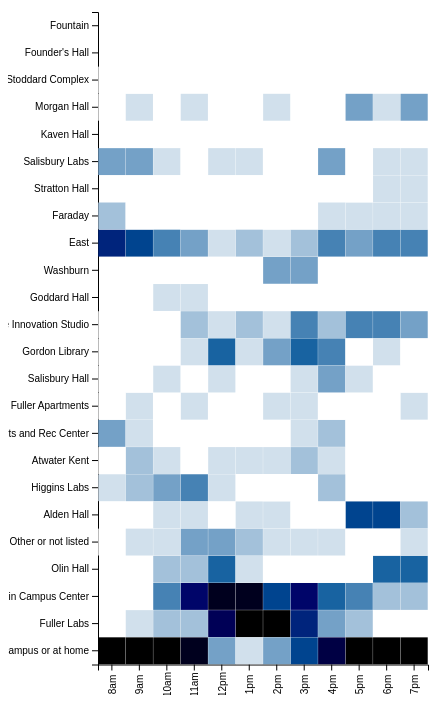
D3 v5 page, settled after 360 driven frames (6 s of simulated time); the page loaded 1 data file(s).


// ── final.js
d3.csv("responses.csv").then((data) => {
    let locationAndTimeMap = {}
    for (let i = 0; i < data.length; i++) {
        const currentResponse = data[i]
        for (key in currentResponse) {
            if (key.includes("Other") || key === "Timestamp") {
                continue
            }
            const currentBuilding = currentResponse[key]
            if (currentBuilding in locationAndTimeMap) {
                if (key in locationAndTimeMap[currentBuilding]) {
                    locationAndTimeMap[currentBuilding][key] = locationAndTimeMap[currentBuilding][key] + 1
                } else {
                    locationAndTimeMap[currentBuilding][key] = 1
                }
            } else {
                const toMake = {}
                toMake[key] = 1
                locationAndTimeMap[currentBuilding] = toMake
            }
        }
    }
    console.log(locationAndTimeMap)
    // set the dimensions and margins of the graph
    const margin = { top: 30, right: 30, bottom: 30, left: 90 },
        width = 450 - margin.left - margin.right,
        height = 712.5 - margin.top - margin.bottom;

    // append the svg object to the body of the page
    const svg = d3.select("#my_dataviz")
        .append("svg")
        .attr("width", width + margin.left + margin.right)
        .attr("height", height + margin.top + margin.bottom)
        .append("g")
        .attr("transform",
            "translate(" + margin.left + "," + margin.top + ")");


    // Labels of row and columns
    let times = Object.keys(data[0])
    times = times.filter((a) => a !== "Timestamp" && !a.includes("Other"))
    times.forEach((d, i) => {
        let formattedString = d.replace("?", "")
        formattedString = formattedString.split("to")[0]
        if (i === 0) {
            formattedString = "8am"
        }
        times[i] = formattedString
    })
    const locations = Object.keys(locationAndTimeMap)
    console.log(locations)
    console.log(times)
    // Build X scales and axis:
    var x = d3.scaleBand()
        .range([0, width])
        .domain(times)
        .padding(0.01);
    svg.append("g")
        .attr("transform", `translate(0, ${height})`)
        .call(d3.axisBottom(x))
    svg.selectAll("text")
        .attr("transform", "rotate(-90)")
        .attr("dx", "-2em")
        .attr("dy", "-.5em")

    // Build X scales and axis:
    var y = d3.scaleBand()
        .range([height, 0])
        .domain(locations)
        .padding(0.01);
    svg.append("g")
        .call(d3.axisLeft(y));
    //Tooltip
    var Tooltip = d3.select("#tooltip")
        .append("div")
        .style("opacity", 0)
        .attr("class", "tooltipHeatmap")
        .style("background-color", "white")
        .style("border", "solid")
        .style("border-width", "2px")
        .style("border-radius", "5px")
        .style("padding", "5px")
        .style("position", "absolute")
        .style("width", width)
    // Build color scale
    var myColor = d3.scaleLinear()
        .range(["white", "steelblue"])
        .domain([1, 5])


    let heat = d3.entries(locationAndTimeMap)
    let heatmap = [];
    for (h in heat) {
        for (v in heat[h].value) {
            heatmap.push([heat[h].key, v, heat[h].value[v]])
        }
    }
    for (h in heatmap) {
        console.log(h)
        let formatTime = heatmap[h][1].replace("?", "")
        formatTime = formatTime.split("to")[0]
        if (formatTime[0] === 'W') {
            formatTime = "8am"
        }
        heatmap[h][1] = formatTime;
    }
    console.log(heatmap)
    svg.selectAll("g")
        .data(heatmap, function (d) { return d; })
        .enter()
        .append("rect")
        .attr("x", function (d) { return x(d[1]) })
        .attr("y", function (d) { return y(d[0]) })
        .attr("width", x.bandwidth())
        .attr("height", y.bandwidth())
        .style("fill", d => myColor(d[2]))
        .on("mouseover", function (d) {
            var g = d3.select(this);
            g.style("stroke", "black")
            Tooltip
                .classed('info', true)
                .style("opacity", 1)
                .attr('x', 20)
                .attr('y', 10)
                .text(d[2] + " Respondants were in " + d[0] + " at " + d[1]);
        })
        .on("mouseout", function () {
            // Remove the info text on mouse out.
            let g = d3.select(this)
            g.style("stroke", "none")
            Tooltip.text("");
            Tooltip.style("opacity", 0)
        })
        .on("mousemove", function (d) {
            Tooltip
                .style("left", (d3.mouse(this)[0] + 70) + "px")
                .style("top", (d3.mouse(this)[1]) + "px")
        })
})

### data: responses.csv
Timestamp, Where are you from 8am to 9am on Monday'…, 9am to 10am?, 10am to 11am?, 11am to 12pm?, 12pm to 1pm?, 1pm to 2pm?, 2pm to 3pm?, 3pm to 4pm?, 4pm to 5pm?, 5pm to 6pm?, 6pm to 7pm?, 7pm to 8pm?, Other - If we missed your location on a …
2/25/2020 11:43:53, Off campus or at home, Off campus or at home, Off campus or at home, Off campus or at home, Off campus or at home, Fuller Labs, Fuller Labs, Rubin Campus Center, Rubin Campus Center, Off campus or at home, Olin Hall, Olin Hall, 
2/25/2020 11:44:45, Other or not listed, Other or not listed, Olin Hall, Other or not listed, Other or not listed, Other or not listed, Other or not listed, Other or not listed, Other or not listed, Alden  Hall, Alden  Hall, Alden  Hall, 50 Prescott (WPI Performance Engineering…
2/25/2020 11:47:11, Higgins Labs, Higgins Labs, Atwater Kent, Rubin Campus Center, Rubin Campus Center, Rubin Campus Center, Alden  Hall, Alden  Hall, Off campus or at home, Off campus or at home, Off campus or at home, Off campus or at home, 
2/25/2020 11:58:01, Off campus or at home, Off campus or at home, Off campus or at home, Olin Hall, Rubin Campus Center, Rubin Campus Center, Rubin Campus Center, Higgins Labs, Higgins Labs, Off campus or at home, Off campus or at home, Alden  Hall, 
2/25/2020 12:04:56, WPI Sports and Rec Center, Fuller Apartments, Salisbury Hall, Higgins Labs, Gordon Library, Rubin Campus Center, Gordon Library, Gordon Library, Gordon Library, Alden  Hall, Alden  Hall, Fuller Apartments, 
2/25/2020 12:09:32, Off campus or at home, Other or not listed, Other or not listed, Other or not listed, Other or not listed, Foisie Innovation Studio, Foisie Innovation Studio, Rubin Campus Center, Rubin Campus Center, Alden  Hall, Alden  Hall, Off campus or at home, 2/3/4/5. Gateway Park
2/25/2020 12:14:25, Off campus or at home, Rubin Campus Center, Rubin Campus Center, Rubin Campus Center, Salisbury Hall, Fuller Labs, Rubin Campus Center, Rubin Campus Center, Alden  Hall, Alden  Hall, Alden  Hall, Rubin Campus Center, Salisbury LABS
2/25/2020 12:22:46, Off campus or at home, Atwater Kent, Rubin Campus Center, Rubin Campus Center, Fuller Labs, Rubin Campus Center, Higgins Labs, Gordon Library, Gordon Library, Alden  Hall, Alden  Hall, Rubin Campus Center, 
2/25/2020 13:09:01, Off campus or at home, Off campus or at home, Salisbury Hall, Off campus or at home, Fuller Labs, Gordon Library, Gordon Library, WPI Sports and Rec Center, WPI Sports and Rec Center, Off campus or at home, Off campus or at home, Off campus or at home, 
2/25/2020 13:19:24, Off campus or at home, Off campus or at home, Off campus or at home, Off campus or at home, Off campus or at home, Fuller Labs, Fuller Labs, Foisie Innovation Studio, Foisie Innovation Studio, Foisie Innovation Studio, Foisie Innovation Studio, Foisie Innovation Studio, 
2/25/2020 13:19:28, Off campus or at home, Off campus or at home, Goddard Hall, Goddard Hall, Rubin Campus Center, Rubin Campus Center, Washburn, Washburn, Gordon Library, Alden  Hall, Alden  Hall, Off campus or at home, 
2/25/2020 13:20:01, Off campus or at home, Off campus or at home, Off campus or at home, Off campus or at home, Salisbury Hall, Fuller Labs, Fuller Labs, Salisbury Hall, Salisbury Hall, Salisbury Hall, Salisbury Hall, Salisbury Hall, Is Salsbury Hall the same as Salsbury La…
2/25/2020 13:25:19, East, East, East, East, Olin Hall, Rubin Campus Center, Washburn, Washburn, Salisbury Hall, Salisbury Hall, Rubin Campus Center, East, 
2/25/2020 13:27:25, Gordon Library, Higgins Labs, Higgins Labs, Rubin Campus Center, Fuller Labs, Fuller Labs, Fuller Labs, Fuller Labs, East, East, East, East, 
2/25/2020 13:29:01, WPI Sports and Rec Center, Fuller Labs, Fuller Labs, Fuller Apartments, Fuller Labs, Other or not listed, Other or not listed, Other or not listed, Other or not listed, Foisie Innovation Studio, Other or not listed, WPI Sports and Rec Center, 
2/25/2020 13:29:37, Salisbury Hall, Salisbury Hall, Off campus or at home, Higgins Labs, Higgins Labs, Fuller Labs, Fuller Labs, Fuller Labs, Off campus or at home, Off campus or at home, Off campus or at home, Off campus or at home, 
2/25/2020 13:29:45, Off campus or at home, Off campus or at home, Off campus or at home, Off campus or at home, Fuller Labs, Fuller Labs, Fuller Labs, Off campus or at home, Off campus or at home, Off campus or at home, Off campus or at home, Off campus or at home, 
2/25/2020 14:08:10, Off campus or at home, Off campus or at home, WPI Sports and Rec Center, Fuller Labs, Fuller Labs, Fuller Labs, Fuller Labs, Off campus or at home, Off campus or at home, Off campus or at home, Off campus or at home, Off campus or at home, 
2/25/2020 14:30:39, East, Atwater Kent, Higgins Labs, Higgins Labs, Rubin Campus Center, East, East, East, East, East, Olin Hall, Olin Hall, 
2/25/2020 14:32:54, Off campus or at home, Off campus or at home, Off campus or at home, Rubin Campus Center, Rubin Campus Center, Rubin Campus Center, Fuller Labs, Rubin Campus Center, Salisbury Hall, Fuller Labs, Olin Hall, Olin Hall, Bet
2/25/2020 14:43:48, East, East, Higgins Labs, East, East, Fuller Labs, Fuller Labs, East, East, East, East, East, 
2/25/2020 14:45:13, East, East, East, WPI Sports and Rec Center, Rubin Campus Center, Fuller Labs, Fuller Labs, Salisbury Hall, Salisbury Hall, Foisie Innovation Studio, East, East, 
2/25/2020 15:40:38, Faraday, Higgins Labs, Higgins Labs, Faraday, Faraday, Fuller Labs, Fuller Labs, Fuller Labs, Faraday, Faraday, Faraday, Faraday, 
2/25/2020 15:43:45, East, East, Olin Hall, East, East, East, Fuller Labs, East, East, Stratton Hall, Stratton Hall, Stratton Hall, 
2/25/2020 15:53:24, Off campus or at home, Off campus or at home, Off campus or at home, Foisie Innovation Studio, Rubin Campus Center, Fuller Labs, Fuller Labs, Off campus or at home, Off campus or at home, Off campus or at home, Salisbury Labs, Salisbury Labs, 
… [head cut at 6 KiB]